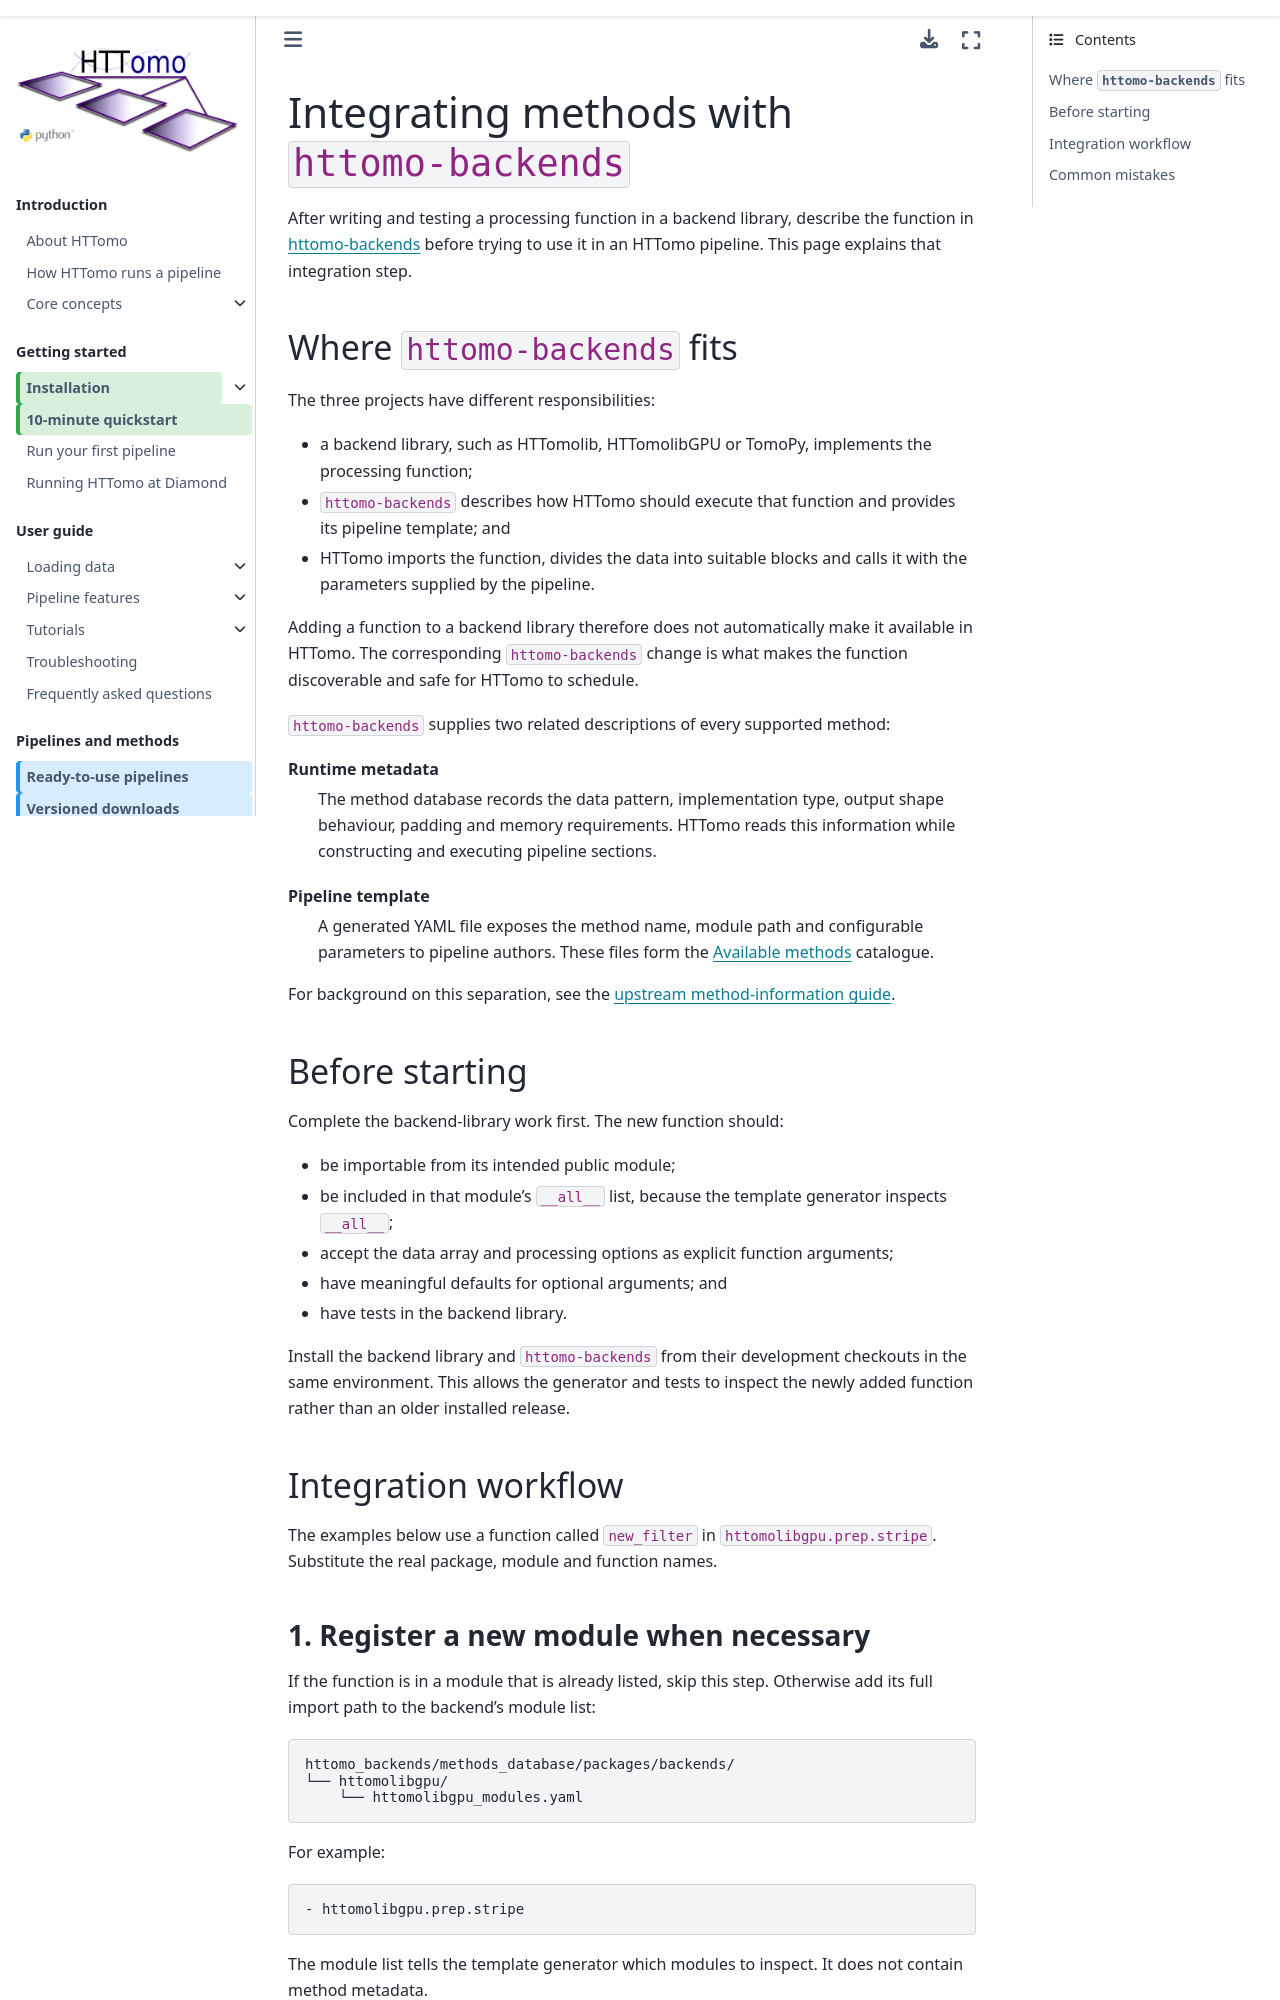

repository: DiamondLightSource/httomo · page: developers/httomo_backends.html · generator: sphinx

.. _developers_httomo_backends:

Integrating methods with ``httomo-backends``
*********************************************

After writing and testing a processing function in a backend library, describe
the function in `httomo-backends
<https://github.com/DiamondLightSource/httomo-backends>`_ before trying to use
it in an HTTomo pipeline. This page explains that integration step.

Where ``httomo-backends`` fits
==============================

The three projects have different responsibilities:

* a backend library, such as HTTomolib, HTTomolibGPU or TomoPy, implements the
  processing function;
* ``httomo-backends`` describes how HTTomo should execute that function and
  provides its pipeline template; and
* HTTomo imports the function, divides the data into suitable blocks and calls
  it with the parameters supplied by the pipeline.

Adding a function to a backend library therefore does not automatically make it
available in HTTomo. The corresponding ``httomo-backends`` change is what makes
the function discoverable and safe for HTTomo to schedule.

``httomo-backends`` supplies two related descriptions of every supported
method:

Runtime metadata
   The method database records the data pattern, implementation type, output
   shape behaviour, padding and memory requirements. HTTomo reads this
   information while constructing and executing pipeline sections.

Pipeline template
   A generated YAML file exposes the method name, module path and configurable
   parameters to pipeline authors. These files form the
   :ref:`reference_templates` catalogue.

For background on this separation, see the `upstream method-information guide
<https://diamondlightsource.github.io/httomo-backends/backends/method_info.html>`_.

Before starting
===============

Complete the backend-library work first. The new function should:

* be importable from its intended public module;
* be included in that module's ``__all__`` list, because the template generator
  inspects ``__all__``;
* accept the data array and processing options as explicit function arguments;
* have meaningful defaults for optional arguments; and
* have tests in the backend library.

Install the backend library and ``httomo-backends`` from their development
checkouts in the same environment. This allows the generator and tests to
inspect the newly added function rather than an older installed release.

Integration workflow
====================

The examples below use a function called ``new_filter`` in
``httomolibgpu.prep.stripe``. Substitute the real package, module and function
names.

1. Register a new module when necessary
---------------------------------------

If the function is in a module that is already listed, skip this step.
Otherwise add its full import path to the backend's module list:

.. code-block:: text

   httomo_backends/methods_database/packages/backends/
   └── httomolibgpu/
       └── httomolibgpu_modules.yaml

For example:

.. code-block:: yaml

   - httomolibgpu.prep.stripe

The module list tells the template generator which modules to inspect. It does
not contain method metadata.
